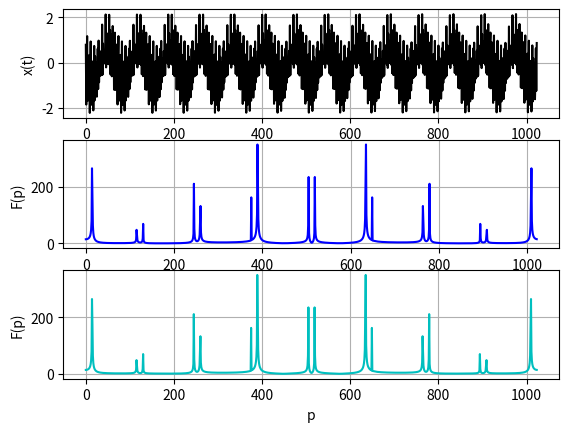

Reproduce this figure in Python.
import numpy as np
import matplotlib.pyplot as plt
import random
import time


class Harmonic:
    def __init__(self, frequency, ticks):
        self.amplitude = random.uniform(0.0, 1.0)
        self.phase = random.uniform(0.0, 2*np.pi)
        current_xs = [0 for _ in range(ticks)]
        current_xs = [self.amplitude*np.sin(frequency*t+self.phase) for t in range(ticks)]
        self.xs = current_xs


class Signal:
    def __init__(self, harmonic_amount, ticks, step):
        current_sum = [0 for _ in range(ticks)]
        start = time.time()
        for i in range(1, harmonic_amount+1):
            current_harmonic = Harmonic(step*i, ticks)
            current_sum = [current_sum[t]+current_harmonic.xs[t] for t in range(ticks)]
        self.elapsed_time = time.time() - start
        self.xss = current_sum
        self.ts = [t for t in range(ticks)]


def generate_signal(harmonic_amount, ticks, step):
    return Signal(harmonic_amount, ticks, step)


def calc_mean(signal, ticks):
    # start = time.time()
    mean = sum(signal.xss) / ticks
    # elapsedTime = time.time() - start
    print("Mean = {}".format(mean))
    # print("Elapsed time for mean calculation = {}".format(elapsedTime))
    # print("----------------------------------------------------------")

    return mean


def calc_dispertion(signal, mean, ticks):
    # start = time.time()
    dispertion = sum(((x-mean)*(x-mean)) for x in signal.xss) / (ticks-1)
    # elapsedTime = time.time() - start
    print("Dispertion = {}".format(dispertion))
    # print("Elapsed time for dispertion calculation = {}".format(elapsedTime))
    print('----------------------------------------------------------')


def calc_complexity(num):
    times = []
    for i in range(1, num+1):
        signal = generate_signal(HARMONICS, TICKS*i, STEP)
        start = time.time()
        calc_DFT(signal, TICKS*i)
        elapsed_time = time.time() - start + signal.elapsed_time
        times.append(elapsed_time)
    nums = [TICKS*i for i in range(1, num+1)]

    return times, nums


def calc_DFT(signal, ticks, table=None):
    re = []
    im = []
    for p in range(ticks-1):
        sum_re = 0
        sum_im = 0
        for k in range(ticks-1):
            if (not table):
                arg = 2*np.pi/ticks*p*k
                sum_re += signal.xss[k]*np.cos(arg)
                sum_im += signal.xss[k]*np.sin(arg)
            else:
                w = p * k % ticks
                sum_re += signal.xss[k]*table[w][0]
                sum_im += signal.xss[k]*table[w][1]
        re.append(sum_re)
        im.append(sum_im)
    result = np.sqrt([((re[i]*re[i])+(im[i]*im[i])) for i in range(ticks-1)]), \
            [p for p in range(ticks-1)]

    return result


def generate_table(ticks):
    table_set = []
    for pk in range(ticks):
        arg = 2*np.pi/ticks*pk
        table_set.append((np.cos(arg), np.sin(arg)))

    return table_set


def calc_FFT(signal):
    N = len(signal);
    if (N == 2):
        return list((signal[0] + signal[1], signal[0] - signal[1]))

    even, odd = calc_FFT(signal[0::2]), calc_FFT(signal[1::2])
    w = lambda k: complex(1.0, 0.0) if (k % N == 0) \
        else complex(np.cos(2.0*np.pi*k/N), np.sin(2.0*np.pi*k/N))
    res = [0 for _ in range(N)]
    for i in range(int(N/2)):
        res[i] = even[i] + w(i) * odd[i]
        res[i+int(N/2)] = even[i] - w(i) * odd[i]

    return res


if __name__ == "__main__":
    TICKS = 1024
    HARMONICS = 8
    FREQUENCY = 1200
    STEP = FREQUENCY / HARMONICS


    signal_x = generate_signal(HARMONICS, TICKS, STEP)

    mean_x = calc_mean(signal_x, TICKS)
    calc_dispertion(signal_x, mean_x, TICKS)
    # fourier_x, ps = calc_DFT(signal_x, TICKS)
    # compl_t, compl_n = calc_complexity(1)

    table = generate_table(TICKS)
    fourier_x, ps = calc_DFT(signal_x, TICKS, table)
    fast_fourier_x = [abs(value) for value in calc_FFT(signal_x.xss)]


    plt.subplot(3, 1, 1)
    plt.plot(signal_x.ts, signal_x.xss, 'k')
    plt.xlabel('t')
    plt.ylabel('x(t)')
    plt.grid(True)

    plt.subplot(3, 1, 2)
    plt.plot(ps, fourier_x, 'b')
    plt.xlabel('p')
    plt.ylabel('F(p)')
    plt.grid(True)

    plt.subplot(3, 1, 3)
    plt.plot(signal_x.ts, fast_fourier_x, 'c')
    plt.xlabel('p')
    plt.ylabel('F(p)')
    plt.grid(True)

    # plt.subplot(3, 1, 3)
    # plt.plot(compl_n, compl_t, 'c')
    # plt.xlabel('N')
    # plt.ylabel('t')
    # plt.grid(True)


    plt.savefig('fig.png')
    plt.show()
